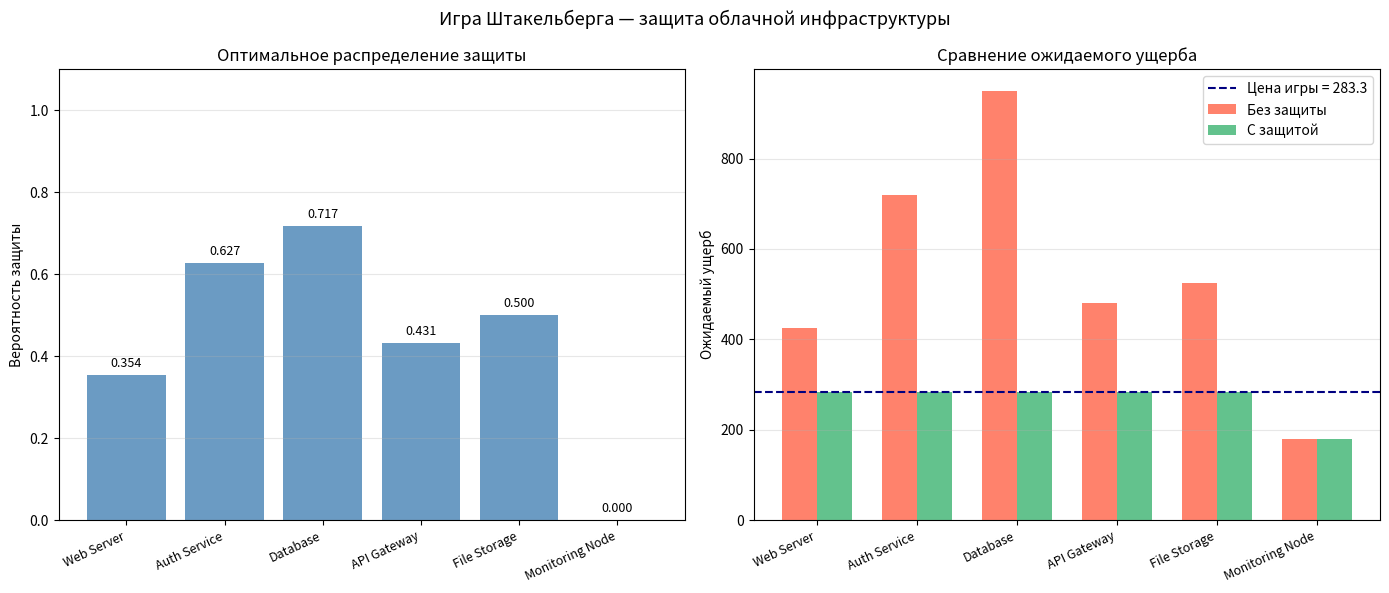

Python code for this plot:
import numpy as np
import matplotlib.pyplot as plt
from scipy.optimize import linprog

np.random.seed(42)

NODES = [
    {'name': 'Web Server',      'V': 500,  'C': 80,  'P_def': 0.05, 'P_no_def': 0.85},
    {'name': 'Auth Service',    'V': 800,  'C': 120, 'P_def': 0.03, 'P_no_def': 0.90},
    {'name': 'Database',        'V': 1000, 'C': 150, 'P_def': 0.02, 'P_no_def': 0.95},
    {'name': 'API Gateway',     'V': 600,  'C': 90,  'P_def': 0.04, 'P_no_def': 0.80},
    {'name': 'File Storage',    'V': 700,  'C': 100, 'P_def': 0.06, 'P_no_def': 0.75},
    {'name': 'Monitoring Node', 'V': 300,  'C': 50,  'P_def': 0.10, 'P_no_def': 0.60},
]

BUDGET = 300
N = len(NODES)
V        = np.array([nd['V']       for nd in NODES])
C        = np.array([nd['C']       for nd in NODES])
P_def    = np.array([nd['P_def']   for nd in NODES])
P_no_def = np.array([nd['P_no_def'] for nd in NODES])


def solve_stackelberg(V, C, P_def, P_no_def, B):
    num_vars = N + 1
    c_obj = np.zeros(num_vars)
    c_obj[-1] = 1.0

    A_ub, b_ub = [], []
    for i in range(N):
        row = np.zeros(num_vars)
        row[i] = V[i] * (P_def[i] - P_no_def[i])
        row[-1] = -1.0
        A_ub.append(row)
        b_ub.append(-V[i] * P_no_def[i])

    budget_row = np.zeros(num_vars)
    budget_row[:N] = C
    A_ub.append(budget_row)
    b_ub.append(float(B))

    result = linprog(c_obj, A_ub=np.array(A_ub), b_ub=np.array(b_ub),
                     bounds=[(0.0, 1.0)] * N + [(0.0, None)], method='highs')
    if not result.success:
        raise RuntimeError("LP: " + result.message)
    return result.x[:N], result.x[-1]


p_opt, d_opt = solve_stackelberg(V, C, P_def, P_no_def, BUDGET)
damages      = V * (p_opt * P_def + (1.0 - p_opt) * P_no_def)
damages_none = V * P_no_def
target       = int(np.argmax(damages))

print("=== Равновесие Штакельберга ===")
print(f"{'Узел':<22} {'P(защита)':>10} {'Бюджет':>10} {'Ущерб (opt)':>13} {'Ущерб (нет)':>13}")
print("-" * 72)
for i, nd in enumerate(NODES):
    mark = " <-- цель" if i == target else ""
    print(f"{nd['name']:<22} {p_opt[i]:>10.4f} {C[i]*p_opt[i]:>10.2f} {damages[i]:>13.2f} {damages_none[i]:>13.2f}{mark}")

print(f"\nБюджет использован: {np.dot(p_opt, C):.2f} / {BUDGET}")
print(f"Цена игры (мин. ожид. ущерб): {d_opt:.2f}")
print(f"Снижение макс. ущерба: {100*(damages_none.max()-d_opt)/damages_none.max():.1f}%")

fig, axes = plt.subplots(1, 2, figsize=(14, 6))
names = [nd['name'] for nd in NODES]
x = np.arange(N)
w = 0.35

ax1 = axes[0]
bars = ax1.bar(x, p_opt, color='steelblue', alpha=0.8)
ax1.set_xticks(x)
ax1.set_xticklabels(names, rotation=25, ha='right', fontsize=9)
ax1.set_ylabel('Вероятность защиты')
ax1.set_title('Оптимальное распределение защиты')
ax1.set_ylim(0, 1.1)
ax1.grid(True, alpha=0.3, axis='y')
for bar, val in zip(bars, p_opt):
    ax1.text(bar.get_x() + bar.get_width() / 2, bar.get_height() + 0.02,
             f'{val:.3f}', ha='center', fontsize=9)

ax2 = axes[1]
ax2.bar(x - w/2, damages_none, width=w, label='Без защиты', color='tomato', alpha=0.8)
ax2.bar(x + w/2, damages,      width=w, label='С защитой',  color='mediumseagreen', alpha=0.8)
ax2.axhline(y=d_opt, color='navy', linestyle='--', linewidth=1.5,
            label=f'Цена игры = {d_opt:.1f}')
ax2.set_xticks(x)
ax2.set_xticklabels(names, rotation=25, ha='right', fontsize=9)
ax2.set_ylabel('Ожидаемый ущерб')
ax2.set_title('Сравнение ожидаемого ущерба')
ax2.legend()
ax2.grid(True, alpha=0.3, axis='y')

plt.suptitle('Игра Штакельберга — защита облачной инфраструктуры', fontsize=13)
plt.tight_layout()
plt.savefig('task2_stackelberg.png', dpi=150)
plt.show()
